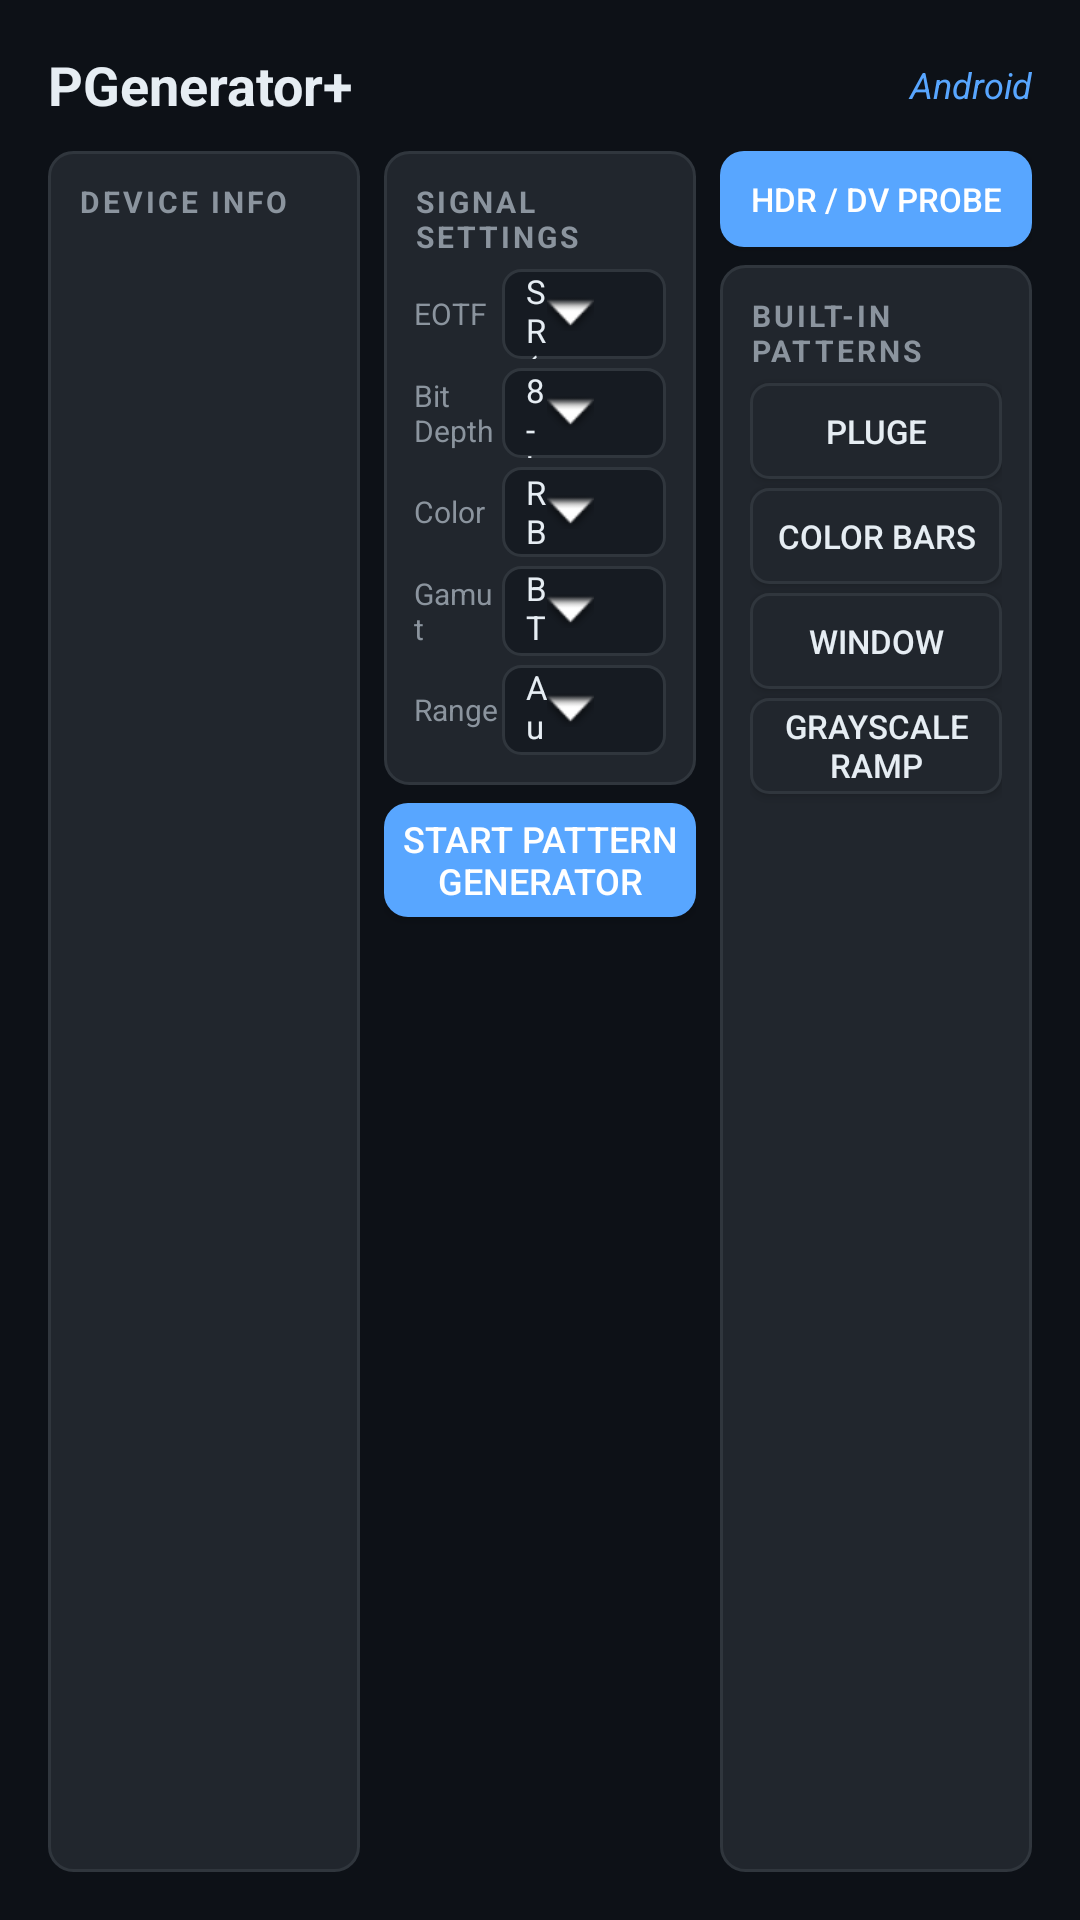

Layout XML and referenced resources for this Android screen:
<!-- AndroidManifest.xml: application theme Theme.PGeneratorPlus -->
<!-- res/layout/activity_main.xml -->
<?xml version="1.0" encoding="utf-8"?>
<LinearLayout xmlns:android="http://schemas.android.com/apk/res/android"
 android:layout_width="match_parent"
 android:layout_height="match_parent"
 android:background="#0d1117"
 android:orientation="vertical"
 android:padding="16dp">

 
 <LinearLayout
  android:layout_width="match_parent"
  android:layout_height="wrap_content"
  android:orientation="horizontal"
  android:gravity="center_vertical"
  android:layout_marginBottom="10dp">

  <TextView
   android:layout_width="0dp"
   android:layout_height="wrap_content"
   android:layout_weight="1"
   android:text="PGenerator+"
   android:textColor="#e6edf3"
   android:textSize="18sp"
   android:textStyle="bold" />

  <TextView
   android:id="@+id/tvWebUI"
   android:layout_width="wrap_content"
   android:layout_height="wrap_content"
   android:textColor="#58a6ff"
   android:textSize="12sp" />

  <TextView
   android:layout_width="wrap_content"
   android:layout_height="wrap_content"
   android:text="  Android"
   android:textColor="#58a6ff"
   android:textSize="12sp"
   android:textStyle="italic" />
 </LinearLayout>

 
 <LinearLayout
  android:layout_width="match_parent"
  android:layout_height="0dp"
  android:layout_weight="1"
  android:orientation="horizontal">

  
  <LinearLayout
   android:layout_width="0dp"
   android:layout_height="match_parent"
   android:layout_weight="1"
   android:orientation="vertical"
   android:layout_marginEnd="8dp">

   <LinearLayout
    android:layout_width="match_parent"
    android:layout_height="0dp"
    android:layout_weight="1"
    android:orientation="vertical"
    android:background="@drawable/card_background"
    android:padding="10dp">

    <TextView
     android:layout_width="wrap_content"
     android:layout_height="wrap_content"
     android:text="DEVICE INFO"
     android:textColor="#8b949e"
     android:textSize="10sp"
     android:textStyle="bold"
     android:letterSpacing="0.1"
     android:layout_marginBottom="4dp" />

    <TextView
     android:id="@+id/tvDeviceInfo"
     android:layout_width="match_parent"
     android:layout_height="wrap_content"
     android:textColor="#e6edf3"
     android:textSize="11sp"
     android:lineSpacingMultiplier="1.3"
     android:fontFamily="monospace" />
   </LinearLayout>
  </LinearLayout>

  
  <LinearLayout
   android:layout_width="0dp"
   android:layout_height="match_parent"
   android:layout_weight="1"
   android:orientation="vertical"
   android:layout_marginEnd="8dp">

   
   <LinearLayout
    android:layout_width="match_parent"
    android:layout_height="wrap_content"
    android:orientation="vertical"
    android:background="@drawable/card_background"
    android:padding="10dp"
    android:layout_marginBottom="6dp">

    <TextView
     android:layout_width="wrap_content"
     android:layout_height="wrap_content"
     android:text="SIGNAL SETTINGS"
     android:textColor="#8b949e"
     android:textSize="10sp"
     android:textStyle="bold"
     android:letterSpacing="0.1"
     android:layout_marginBottom="4dp" />

    
    <LinearLayout
     android:layout_width="match_parent"
     android:layout_height="30dp"
     android:orientation="horizontal"
     android:gravity="center_vertical"
     android:layout_marginBottom="3dp">

     <TextView
      android:layout_width="0dp"
      android:layout_height="wrap_content"
      android:layout_weight="0.35"
      android:text="EOTF"
      android:textColor="#8b949e"
      android:textSize="10sp" />

     <TextView
      android:id="@+id/spinnerEotf"
      android:layout_width="0dp"
      android:layout_height="match_parent"
      android:layout_weight="0.65"
      android:background="@drawable/input_background"
      android:focusable="true"
      android:clickable="true"
      android:gravity="center_vertical"
      android:paddingStart="8dp"
      android:paddingEnd="24dp"
      android:textColor="#e6edf3"
      android:textSize="11sp"
      android:text="SDR (BT.1886)"
      android:drawableEnd="@android:drawable/arrow_down_float" />
    </LinearLayout>

    
    <LinearLayout
     android:layout_width="match_parent"
     android:layout_height="30dp"
     android:orientation="horizontal"
     android:gravity="center_vertical"
     android:layout_marginBottom="3dp">

     <TextView
      android:layout_width="0dp"
      android:layout_height="wrap_content"
      android:layout_weight="0.35"
      android:text="Bit Depth"
      android:textColor="#8b949e"
      android:textSize="10sp" />

     <TextView
      android:id="@+id/spinnerBitDepth"
      android:layout_width="0dp"
      android:layout_height="match_parent"
      android:layout_weight="0.65"
      android:background="@drawable/input_background"
      android:focusable="true"
      android:clickable="true"
      android:gravity="center_vertical"
      android:paddingStart="8dp"
      android:paddingEnd="24dp"
      android:textColor="#e6edf3"
      android:textSize="11sp"
      android:text="8-bit"
      android:drawableEnd="@android:drawable/arrow_down_float" />
    </LinearLayout>

    
    <LinearLayout
     android:layout_width="match_parent"
     android:layout_height="30dp"
     android:orientation="horizontal"
     android:gravity="center_vertical"
     android:layout_marginBottom="3dp">

     <TextView
      android:layout_width="0dp"
      android:layout_height="wrap_content"
      android:layout_weight="0.35"
      android:text="Color"
      android:textColor="#8b949e"
      android:textSize="10sp" />

     <TextView
      android:id="@+id/spinnerColorFormat"
      android:layout_width="0dp"
      android:layout_height="match_parent"
      android:layout_weight="0.65"
      android:background="@drawable/input_background"
      android:focusable="true"
      android:clickable="true"
      android:gravity="center_vertical"
      android:paddingStart="8dp"
      android:paddingEnd="24dp"
      android:textColor="#e6edf3"
      android:textSize="11sp"
      android:text="RGB"
      android:drawableEnd="@android:drawable/arrow_down_float" />
    </LinearLayout>

    
    <LinearLayout
     android:layout_width="match_parent"
     android:layout_height="30dp"
     android:orientation="horizontal"
     android:gravity="center_vertical"
     android:layout_marginBottom="3dp">

     <TextView
      android:layout_width="0dp"
      android:layout_height="wrap_content"
      android:layout_weight="0.35"
      android:text="Gamut"
      android:textColor="#8b949e"
      android:textSize="10sp" />

     <TextView
      android:id="@+id/spinnerColorimetry"
      android:layout_width="0dp"
      android:layout_height="match_parent"
      android:layout_weight="0.65"
      android:background="@drawable/input_background"
      android:focusable="true"
      android:clickable="true"
      android:gravity="center_vertical"
      android:paddingStart="8dp"
      android:paddingEnd="24dp"
      android:textColor="#e6edf3"
      android:textSize="11sp"
      android:text="BT.709"
      android:drawableEnd="@android:drawable/arrow_down_float" />
    </LinearLayout>

    
    <LinearLayout
     android:layout_width="match_parent"
     android:layout_height="30dp"
     android:orientation="horizontal"
     android:gravity="center_vertical">

     <TextView
      android:layout_width="0dp"
      android:layout_height="wrap_content"
      android:layout_weight="0.35"
      android:text="Range"
      android:textColor="#8b949e"
      android:textSize="10sp" />

     <TextView
      android:id="@+id/spinnerQuantRange"
      android:layout_width="0dp"
      android:layout_height="match_parent"
      android:layout_weight="0.65"
      android:background="@drawable/input_background"
      android:focusable="true"
      android:clickable="true"
      android:gravity="center_vertical"
      android:paddingStart="8dp"
      android:paddingEnd="24dp"
      android:textColor="#e6edf3"
      android:textSize="11sp"
      android:text="Auto"
      android:drawableEnd="@android:drawable/arrow_down_float" />
    </LinearLayout>
   </LinearLayout>

   
   <Button
    android:id="@+id/btnStartPGen"
    android:layout_width="match_parent"
    android:layout_height="38dp"
    android:text="Start Pattern Generator"
    android:textColor="#ffffff"
    android:textSize="12sp"
    android:background="@drawable/btn_action"
    android:focusable="true" />
  </LinearLayout>

  
  <LinearLayout
   android:layout_width="0dp"
   android:layout_height="match_parent"
   android:layout_weight="1"
   android:orientation="vertical">

   
   <Button
    android:id="@+id/btnHdrProbe"
    android:layout_width="match_parent"
    android:layout_height="32dp"
    android:text="HDR / DV Probe"
    android:textColor="#ffffff"
    android:textSize="11sp"
    android:background="@drawable/btn_action"
    android:focusable="true"
    android:layout_marginBottom="6dp" />

   
   <LinearLayout
    android:layout_width="match_parent"
    android:layout_height="0dp"
    android:layout_weight="1"
    android:orientation="vertical"
    android:background="@drawable/card_background"
    android:padding="10dp">

    <TextView
     android:layout_width="wrap_content"
     android:layout_height="wrap_content"
     android:text="BUILT-IN PATTERNS"
     android:textColor="#8b949e"
     android:textSize="10sp"
     android:textStyle="bold"
     android:letterSpacing="0.1"
     android:layout_marginBottom="4dp" />

    <Button
     android:id="@+id/btnPluge"
     android:layout_width="match_parent"
     android:layout_height="32dp"
     android:text="PLUGE"
     android:textColor="#e6edf3"
     android:textSize="11sp"
     android:background="@drawable/btn_pattern"
     android:focusable="true"
     android:layout_marginBottom="3dp" />

    <Button
     android:id="@+id/btnBars"
     android:layout_width="match_parent"
     android:layout_height="32dp"
     android:text="Color Bars"
     android:textColor="#e6edf3"
     android:textSize="11sp"
     android:background="@drawable/btn_pattern"
     android:focusable="true"
     android:layout_marginBottom="3dp" />

    <Button
     android:id="@+id/btnWindow"
     android:layout_width="match_parent"
     android:layout_height="32dp"
     android:text="Window"
     android:textColor="#e6edf3"
     android:textSize="11sp"
     android:background="@drawable/btn_pattern"
     android:focusable="true"
     android:layout_marginBottom="3dp" />

    <Button
     android:id="@+id/btnRamp"
     android:layout_width="match_parent"
     android:layout_height="32dp"
     android:text="Grayscale Ramp"
     android:textColor="#e6edf3"
     android:textSize="11sp"
     android:background="@drawable/btn_pattern"
     android:focusable="true" />
   </LinearLayout>
  </LinearLayout>

 </LinearLayout>
</LinearLayout>
<!-- resources referenced by this layout -->
<resources>
  <!-- drawable btn_action (drawable) -->
  <?xml version="1.0" encoding="utf-8"?>
  <shape xmlns:android="http://schemas.android.com/apk/res/android"
   android:shape="rectangle">
   <solid android:color="#58a6ff" />
   <corners android:radius="8dp" />
  </shape>
  <!-- drawable btn_pattern (drawable) -->
  <?xml version="1.0" encoding="utf-8"?>
  <selector xmlns:android="http://schemas.android.com/apk/res/android">
   <item android:state_focused="true">
    <shape android:shape="rectangle">
     <solid android:color="#30363d" />
     <stroke android:width="2dp" android:color="#58a6ff" />
     <corners android:radius="6dp" />
    </shape>
   </item>
   <item android:state_pressed="true">
    <shape android:shape="rectangle">
     <solid android:color="#30363d" />
     <stroke android:width="1dp" android:color="#58a6ff" />
     <corners android:radius="6dp" />
    </shape>
   </item>
   <item>
    <shape android:shape="rectangle">
     <solid android:color="#21262d" />
     <stroke android:width="1dp" android:color="#30363d" />
     <corners android:radius="6dp" />
    </shape>
   </item>
  </selector>
  <!-- drawable card_background (drawable) -->
  <?xml version="1.0" encoding="utf-8"?>
  <shape xmlns:android="http://schemas.android.com/apk/res/android"
   android:shape="rectangle">
   <solid android:color="#21262d" />
   <stroke android:width="1dp" android:color="#30363d" />
   <corners android:radius="8dp" />
  </shape>
  <!-- drawable input_background (drawable) -->
  <?xml version="1.0" encoding="utf-8"?>
  <selector xmlns:android="http://schemas.android.com/apk/res/android">
   <item android:state_focused="true">
    <shape android:shape="rectangle">
     <solid android:color="#1c2129" />
     <stroke android:width="2dp" android:color="#58a6ff" />
     <corners android:radius="6dp" />
    </shape>
   </item>
   <item>
    <shape android:shape="rectangle">
     <solid android:color="#161b22" />
     <stroke android:width="1dp" android:color="#30363d" />
     <corners android:radius="6dp" />
    </shape>
   </item>
  </selector>
  <style name="Theme.PGeneratorPlus" parent="Theme.AppCompat.NoActionBar">
    <item name="colorPrimary">@color/accent</item>
    <item name="colorPrimaryDark">@color/bg_primary</item>
    <item name="colorAccent">@color/accent</item>
    <item name="android:windowBackground">@color/bg_primary</item>
    <item name="android:textColorPrimary">@color/text_primary</item>
    <item name="android:textColorSecondary">@color/text_secondary</item>
    <item name="android:statusBarColor">@color/bg_secondary</item>
    <item name="android:navigationBarColor">@color/bg_primary</item>
   </style>
  <color name="accent">#FF58A6FF</color>
  <color name="bg_primary">#FF0D1117</color>
  <color name="text_primary">#FFE6EDF3</color>
  <color name="text_secondary">#FF8B949E</color>
  <color name="bg_secondary">#FF161B22</color>
</resources>
